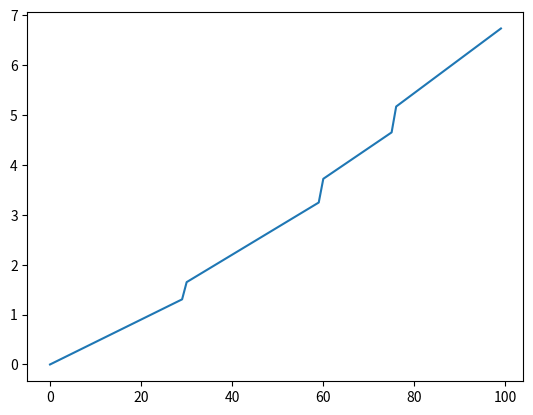

Here is the Python script that generated this plot:
import random as rnd
import matplotlib.pyplot as plt

speed_command = 0

measured_rps = 0


class FFPIDLUTGenerator():
    def __init__(self):
        self.mockRPSValues = []
        self.populate_mock_rps_data_array()

    def _createMockRPSValue(self, speed_cmd):  # speed cmds are assumed to be between 0 and 100
        if 30 > speed_cmd >= -0:
            return speed_cmd * 0.045
        if 30 <= speed_cmd < 60:
            return speed_cmd * 0.055
        if 60 <= speed_cmd <= 75:
            return speed_cmd * 0.062
        if 75 < speed_cmd <= 100:
            return speed_cmd * 0.068

    def populate_mock_rps_data_array(self):
        for i in range(100):
            mock_rps_value = self._createMockRPSValue(i)
            self.mockRPSValues.append(mock_rps_value)

    def constructRPSToSpeedCmdMap(self, rps_list, max_rps_value, min_rps_value):
        granularity = (max_rps_value - min_rps_value) / len(rps_list)
        starting_rps = min_rps_value
        constant_time_rps_map = []
        for i in range(len(rps_list)):
            idx, nearest_value = min(enumerate(rps_list), key=lambda x: abs(x[1] - starting_rps))
            starting_rps += granularity
            constant_time_rps_map.append(idx)
        return constant_time_rps_map

    def get_LUT_index(self, rps, list, maxx, minn): # given an rps, get the index in the commands array - this function prints (list[res]) rather than the index, which is the actual command to sent to the motor.
        res = int((rps -minn) * 100.0 / (maxx - minn))
        print(list[res])


FFPIDLUTGeneratorObj = FFPIDLUTGenerator()
cmd_rps_map = FFPIDLUTGeneratorObj.constructRPSToSpeedCmdMap(FFPIDLUTGeneratorObj.mockRPSValues, 7.00, 0.8)
print(cmd_rps_map)
FFPIDLUTGeneratorObj.get_LUT_index(2.42, cmd_rps_map, 7.00, 0.8)
fig, ax1 = plt.subplots()
ax1.plot(range(0, 100), FFPIDLUTGeneratorObj.mockRPSValues)
plt.show()
